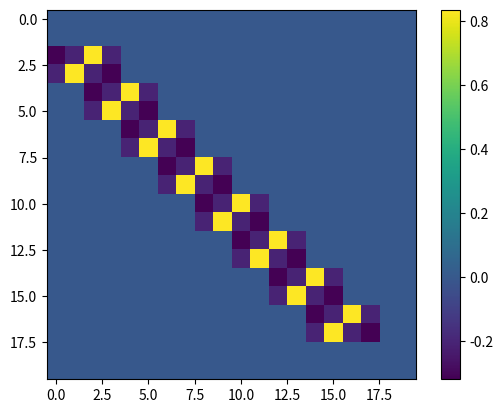

The matplotlib source for this figure:
#!/usr/bin/env python3

import numpy as np
import matplotlib.pyplot as plt

class Direct:

	def __init__(self, xe, Sigmaa, Sigmat, q, BCL=0, BCR=1):

		self.N = np.shape(xe)[0] - 1 # number of cell centers 
		self.Ne = np.shape(xe)[0] # number of cell edges 
		
		# boundary conditions 
		self.BCL = BCL
		self.BCR = BCR 

		self.h = np.zeros(self.N) # cell widths at cell center 
		self.xc = np.zeros(self.N) # cell centered locations 
		self.xe = xe # cell edged locations 

		# get cell centers and cell widths 
		for i in range(1, self.Ne):


			self.xc[i-1] = .5*(xe[i] + xe[i-1]) # get cell centers 
			self.h[i-1] = xe[i] - xe[i-1] # cell widths 

		# make material properties public 
		self.Sigmaa = Sigmaa 
		self.Sigmat = Sigmat 
		self.Sigmas = lambda x: Sigmat(x) - Sigmaa(x) 
		self.q = q 

		# angles for S2 
		self.mu, self.w = np.polynomial.legendre.leggauss(2) 

	def discretize(self):

		# initialize matrix 
		A = np.zeros((2*self.Ne, 2*self.Ne))

		# interior cells 
		# psi_+ 

		ii = 0 # track which cell center 
		for i in range(2, 2*self.Ne - 2, 2):

			# cell centered properties 
			Sigmat = self.Sigmat(self.xc[ii])
			Sigmas = self.Sigmas(self.xc[ii])
			h = self.h[ii] 

			# psi_+,i-1/2 
			A[i,i-2] = -self.mu[1] + Sigmat*h/2 - Sigmas*h/4 

			# psi_-,i-1/2 
			A[i,i-1] = -Sigmas*h/4 

			# psi_+,i+1/2 
			A[i,i] = self.mu[1] + Sigmat*h/2 - Sigmas*h/4 

			# psi_-,i+1/2 
			A[i,i+1] = -Sigmas*h/4 

			ii += 1

		# psi_- 

		ii = 0 
		for i in range(3, 2*self.Ne-1, 2):

			Sigmat = self.Sigmat(self.xc[ii]) 
			Sigmas = self.Sigmas(self.xc[ii])
			h = self.h[ii] 

			# psi_+,i-1/2 
			A[i,i-3] = -Sigmas*h/4 

			# psi_-,i-1/2 
			A[i,i-2] = np.fabs(self.mu[0]) + .5*Sigmat*h - Sigmas*h/4 

			# psi_+,i+1/2 
			A[i,i-1] = -Sigmas*h/4 

			# psi_-,i+1/2 
			A[i,i] = -np.fabs(self.mu[0]) + Sigmat*h/2 - Sigmas*h/4 

			ii += 1 

		plt.imshow(A, interpolation='none')
		plt.colorbar()
		plt.show()

N = 10 
xb = 10 

Sigmaa = lambda x: .1 
Sigmat = lambda x: .83 

q = np.ones(N)

x = np.linspace(0, xb, N)

direct = Direct(x, Sigmaa, Sigmat, q)

direct.discretize()	